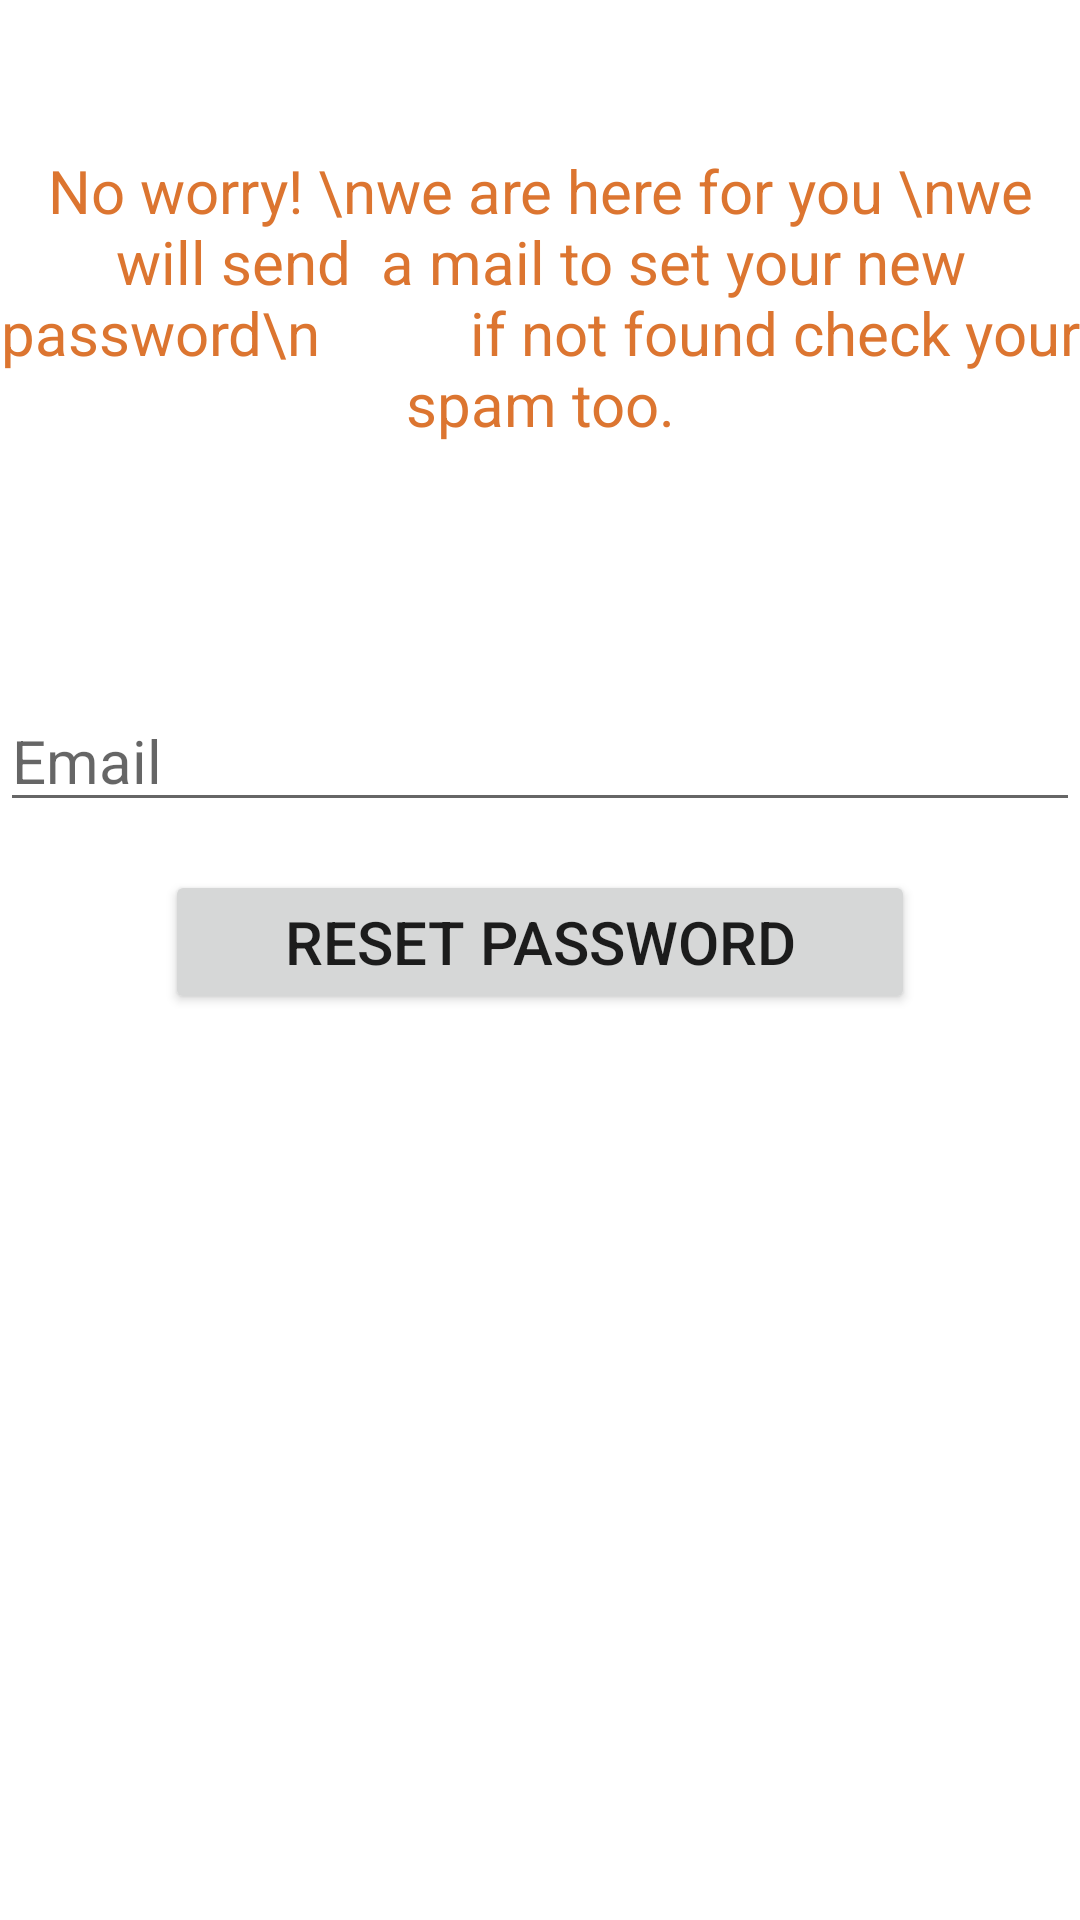

Android layout source for this screen:
<!-- AndroidManifest.xml: application theme Theme.Authapp -->
<!-- res/layout/activity_forgot_password.xml -->
<?xml version="1.0" encoding="utf-8"?>
<RelativeLayout xmlns:android="http://schemas.android.com/apk/res/android"
    xmlns:app="http://schemas.android.com/apk/res-auto"
    xmlns:tools="http://schemas.android.com/tools"
    android:layout_width="match_parent"
    android:layout_height="match_parent"
    tools:context=".forgot_password">

    <TextView
        android:id="@+id/txtVHead"
        android:layout_width="wrap_content"
        android:layout_height="wrap_content"
        android:layout_marginTop="50dp"
        android:text="No worry! \nwe are here for you \nwe will send  a mail to set your new password\n
         if not found check your spam too."
        android:textAlignment="center"
        android:textColor="#DC7530"
        android:textSize="20sp" />

    <EditText
        android:id="@+id/txtEEmail"
        android:layout_width="match_parent"
        android:layout_height="wrap_content"

        android:layout_marginTop="230dp"
        android:ems="10"
        android:hint="Email"
        android:inputType="textEmailAddress"
        android:textSize="20sp"
        tools:layout_editor_absoluteX="0dp" />

    <Button
    android:id="@+id/btnResetPassword"
    android:text="RESET PASSWORD"
    android:textSize="20dp"
    android:layout_marginTop="290dp"
    android:layout_width="250sp"
        android:layout_centerHorizontal="true"
    android:layout_height="wrap_content"/>


    <ProgressBar
        android:id="@+id/progressbar"
        android:visibility="invisible"
        android:layout_marginTop="200dp"
        android:layout_marginLeft="170dp"
        android:layout_width="wrap_content"
        android:layout_height="wrap_content"/>

</RelativeLayout>
<!-- resources referenced by this layout -->
<resources>
  <style name="Theme.Authapp" parent="Theme.MaterialComponents.DayNight.DarkActionBar">
          
          <item name="colorPrimary">@color/app_color</item>
          <item name="colorPrimaryVariant">#308FDC</item>
          <item name="colorOnPrimary">@color/white</item>
          
          <item name="colorSecondary">@color/teal_200</item>
          <item name="colorSecondaryVariant">@color/teal_700</item>
          <item name="colorOnSecondary">@color/black</item>
          
          <item name="android:statusBarColor" tools:targetApi="l">?attr/colorPrimaryVariant</item>
          
      </style>
  <color name="app_color">#308FDC</color>
  <color name="white">#FFFFFFFF</color>
  <color name="teal_200">#FF03DAC5</color>
  <color name="teal_700">#FF018786</color>
  <color name="black">#FF000000</color>
</resources>
